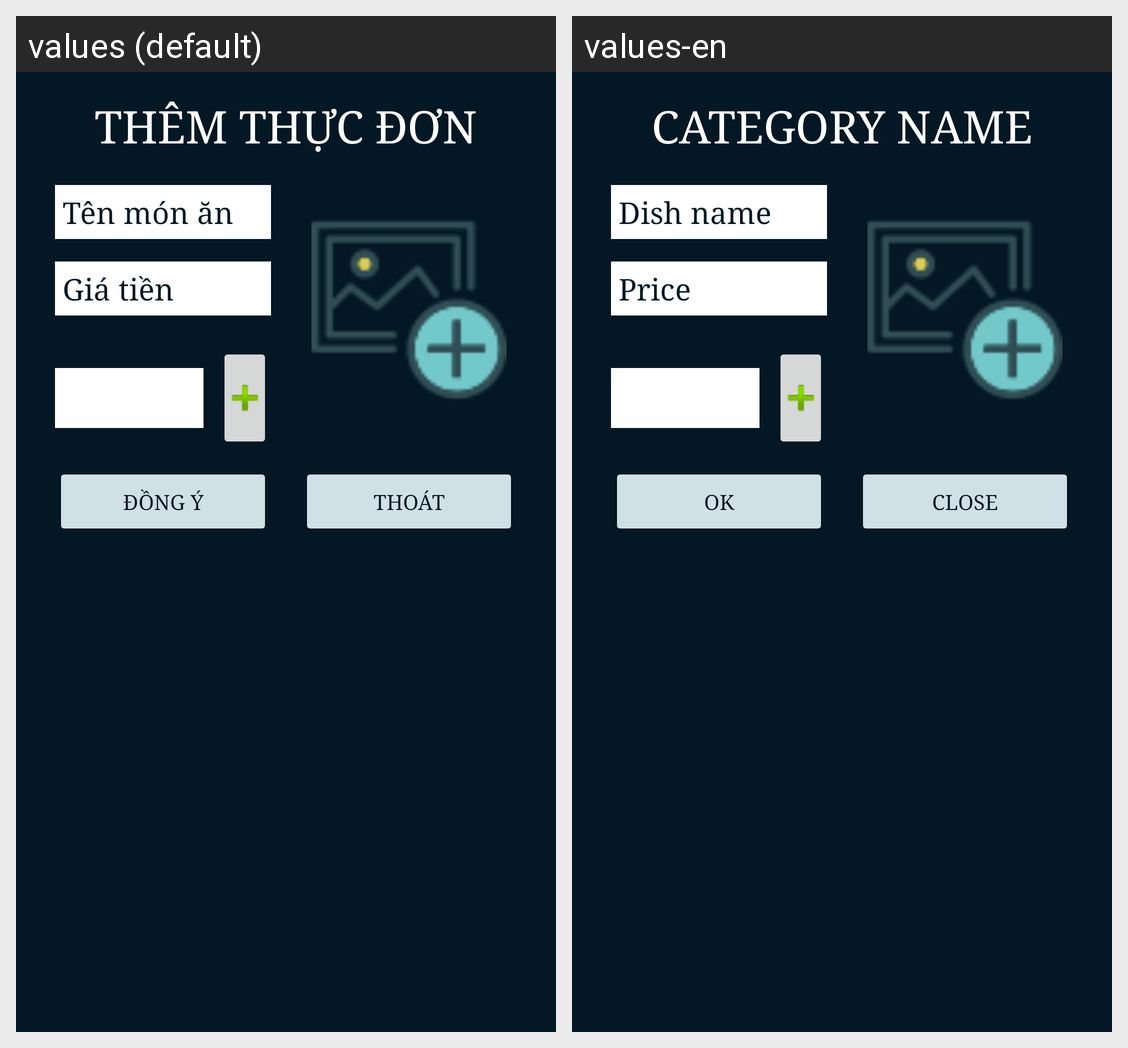

Here is an Android app screen in its default locale and in the app's own translations. Write out the translated-string differences for the strings that appear on this screen.
Android screen res/layout/layout_themthucdon.xml rendered under 2 locales, left to right: values (default), values-en. Device: Nexus 5 (rendered at 1080×1920; each locale shown at half size, 540×960, under a caption strip naming it); theme Theme.BtheB.
Strings drawn on this screen, with the default value and each locale's value (text and hints the layout hard-codes, and strings that could not be matched under every locale, appear in the picture but are not listed):

themthucdon
  values: Thêm thực đơn
  values-en: Category name

tenmonan
  values: Tên món ăn
  values-en: Dish name

giatien
  values: Giá tiền
  values-en: Price

dongy
  values: Đồng ý
  values-en: OK

thoat
  values: Thoát
  values-en: Close
